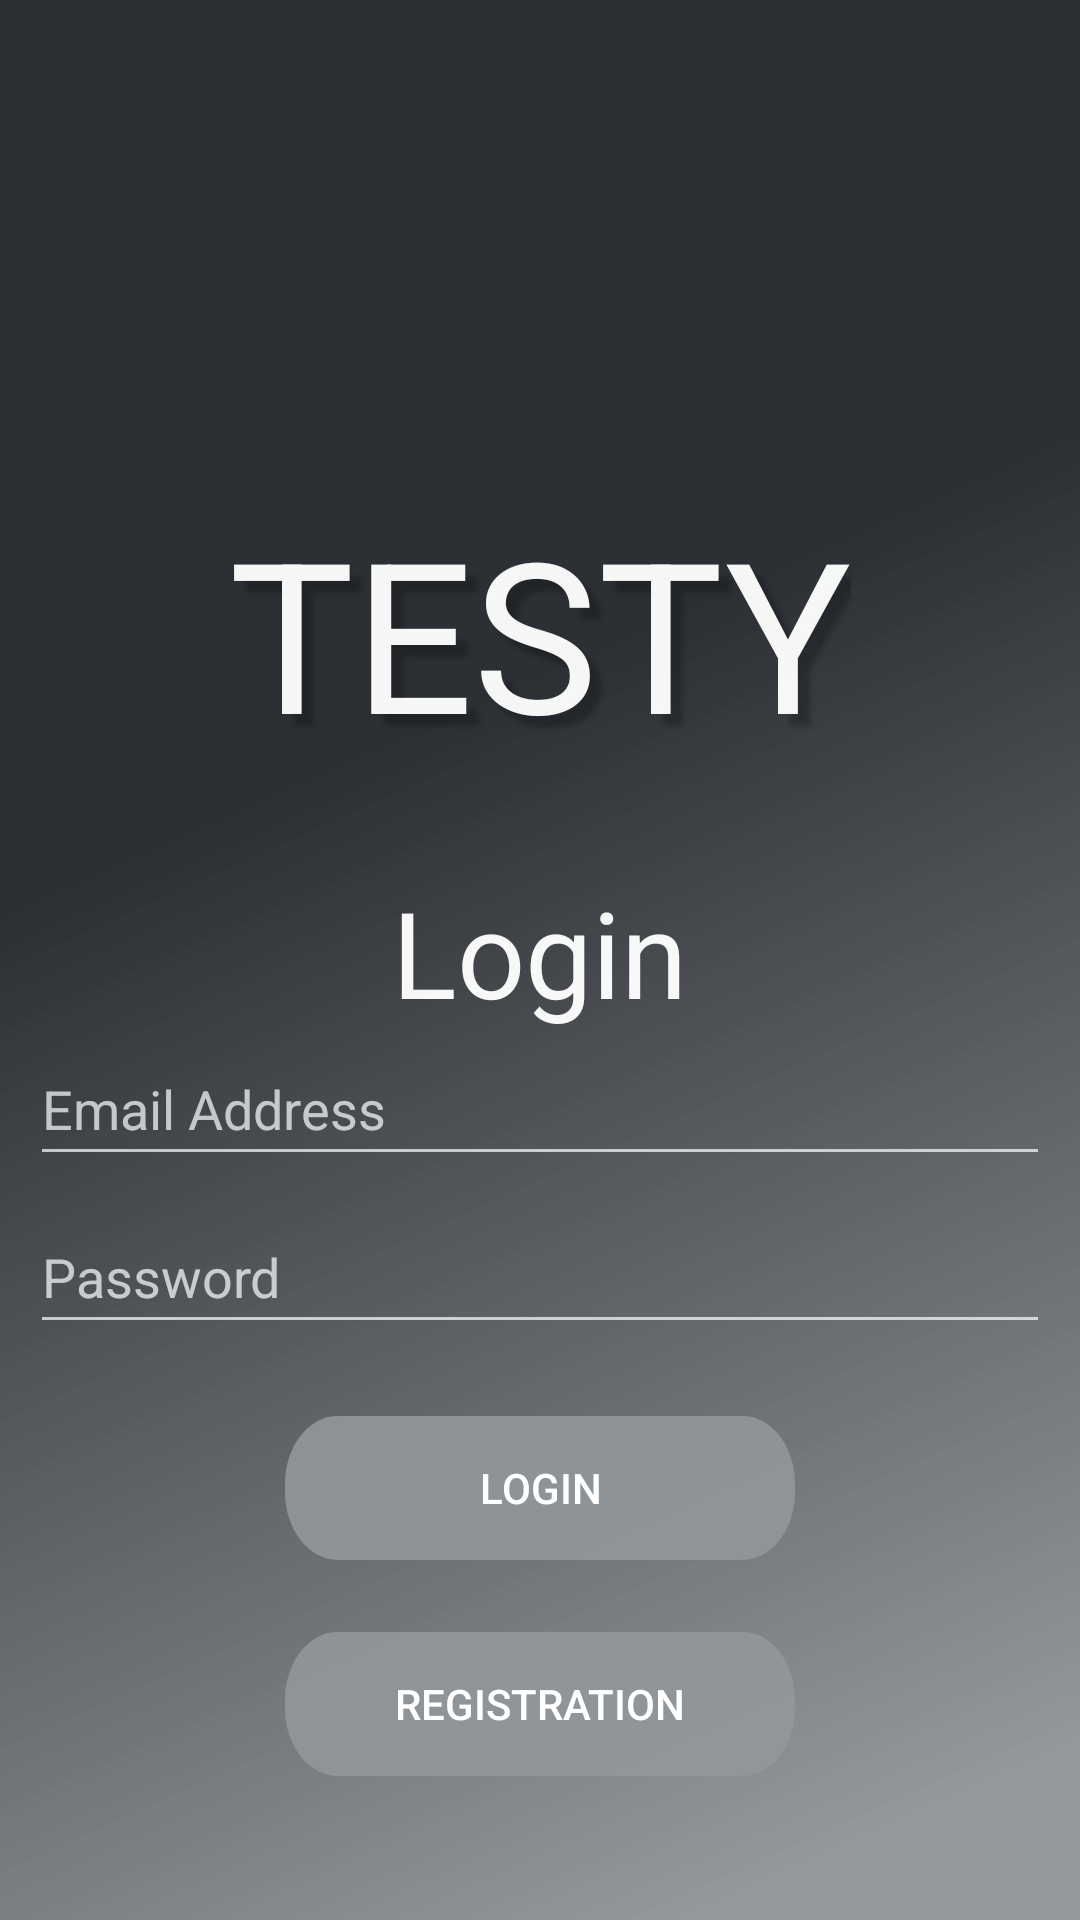

The Android layout XML behind this screen, and the referenced resources:
<!-- AndroidManifest.xml: application theme Theme.StudTest -->
<!-- res/layout/activity_login.xml -->
<?xml version="1.0" encoding="utf-8"?>
<androidx.constraintlayout.widget.ConstraintLayout xmlns:android="http://schemas.android.com/apk/res/android"
    xmlns:app="http://schemas.android.com/apk/res-auto"
    xmlns:tools="http://schemas.android.com/tools"
    android:layout_width="match_parent"
    android:layout_height="match_parent"
    tools:context=".loginActivity"
    android:background="@drawable/app_background">


    <TextView
        android:id="@+id/textView"
        android:layout_width="wrap_content"
        android:layout_height="wrap_content"
        android:text="TESTY"
        android:shadowDx="12"
        android:shadowDy="12"
        android:shadowColor="#40000000"
        android:shadowRadius="4"
        android:textColor="@color/textColor"
        android:textSize="70sp"
        app:layout_constraintBottom_toBottomOf="parent"
        app:layout_constraintEnd_toEndOf="parent"
        app:layout_constraintHorizontal_bias="0.5"
        app:layout_constraintStart_toStartOf="parent"
        app:layout_constraintTop_toTopOf="parent"
        app:layout_constraintVertical_bias="0.3" />

    <LinearLayout
        android:paddingHorizontal="10dp"
        android:id="@+id/linearLayout3"
        android:layout_width="match_parent"
        android:layout_height="wrap_content"
        android:orientation="vertical"
        app:layout_constraintBottom_toBottomOf="parent"
        android:layout_marginBottom="@dimen/min_text_edit_height">

        <TextView
            android:id="@+id/textView2"
            android:layout_width="wrap_content"
            android:layout_height="wrap_content"
            android:layout_gravity="center"
            android:text="Login"
            android:textColor="@color/textColor"
            android:textSize="40sp" />

        <Space
            android:layout_width="match_parent"
            android:layout_height="0dp" />

        <EditText
            android:id="@+id/editTextTextEmailAddress"
            android:layout_width="match_parent"
            android:layout_height="wrap_content"
            android:autofillHints="emailAddress"
            android:ems="10"
            android:hint="@string/email_adress"
            android:inputType="textEmailAddress"
            android:minHeight="@dimen/min_text_edit_height"
            android:layout_marginBottom="8dp"/>

        <EditText
            android:id="@+id/editTextTextPassword"
            android:layout_width="match_parent"
            android:layout_height="wrap_content"
            android:autofillHints="password"
            android:ems="10"
            android:hint="@string/password"
            android:inputType="textPassword"
            android:minHeight="@dimen/min_text_edit_height"
            android:layout_marginBottom="24dp"/>

        <Button
            android:id="@+id/loginButton"
            android:layout_width="wrap_content"
            android:layout_height="wrap_content"
            android:layout_gravity="center"
            android:text="@string/login"
            android:layout_marginBottom="24dp"
            android:background="@drawable/button_background"

            />



        <Button
            android:id="@+id/registerButton"
            android:layout_width="wrap_content"
            android:layout_height="wrap_content"
            android:layout_gravity="center"
            android:text="@string/registration"
            android:background="@drawable/button_background"/>

    </LinearLayout>

</androidx.constraintlayout.widget.ConstraintLayout>
<!-- resources referenced by this layout -->
<resources>
  <color name="textColor">#F5FFFFFF</color>
  <dimen name="min_text_edit_height">48dp</dimen>
  <!-- drawable app_background (drawable) -->
  <?xml version="1.0" encoding="utf-8"?>
  <vector
  xmlns:android="http://schemas.android.com/apk/res/android"
  xmlns:aapt="http://schemas.android.com/aapt"
  android:width="640dp"
  android:height="1136dp"
  android:viewportWidth="640"
  android:viewportHeight="1136"
      >
  
  <group>
  
      <clip-path
          android:pathData="M0 0H640V1136H0V0Z"
          />
  
      <group
          android:translateX="1.283"
          android:translateY="-0.057"
          android:pivotX="320"
          android:pivotY="568"
          android:scaleX="3.433"
          android:scaleY="3.165"
          android:rotation="65.904"
          >
  
          <path
              android:pathData="M0 0V1136H640V0"
              >
  
              <aapt:attr name="android:fillColor">
  
                  <gradient
                      android:type="linear"
                      android:fillAlpha="0.31"
                      android:startX="160"
                      android:startY="568"
                      android:endX="480"
                      android:endY="568"
                      >
  
                      <item
                          android:color="#2C3035"
                          android:offset="0.359"
                          />
  
                      <item
                          android:color="#94DCE3E9"
                          android:offset="1"
                          />
  
                  </gradient>
  
              </aapt:attr>
  
          </path>
  
      </group>
  
  </group>
  
  </vector>
  <!-- drawable button_background (drawable) -->
  <?xml version="1.0" encoding="utf-8"?>
  <vector
      xmlns:android="http://schemas.android.com/apk/res/android"
      xmlns:aapt="http://schemas.android.com/aapt"
      android:width="170dp"
      android:height="40dp"
      android:viewportWidth="454"
      android:viewportHeight="100"
      >
  
      <group>
  
          <clip-path
              android:pathData="M47 0H407C432.957 0 454 21.0426 454 47V53C454 78.9574 432.957 100 407 100H47C21.0426 100 0 78.9574 0 53V47C0 21.0426 21.0426 0 47 0Z"
              />
  
          <path
              android:pathData="M0 0V100H454V0"
              android:fillColor="#E692979C"
              />
  
      </group>
  
  </vector>
  <string name="email_adress">Email Address</string>
  <string name="login">LOGIN</string>
  <string name="password">Password</string>
  <string name="registration">Registration</string>
  <style name="Theme.StudTest" parent="Theme.AppCompat.NoActionBar">
          
          <item name="colorPrimary">@color/purple_500</item>
          <item name="colorPrimaryVariant">@color/purple_700</item>
          <item name="colorOnPrimary">@color/white</item>
          
          <item name="colorSecondary">@color/teal_200</item>
          <item name="colorSecondaryVariant">@color/teal_700</item>
          <item name="colorOnSecondary">@color/black</item>
          
          <item name="android:statusBarColor" tools:targetApi="l">?attr/colorPrimaryVariant</item>
          
      </style>
  <color name="purple_500">#FF6200EE</color>
  <color name="purple_700">#FF3700B3</color>
  <color name="white">#FFFFFFFF</color>
  <color name="teal_200">#FF03DAC5</color>
  <color name="teal_700">#FF018786</color>
  <color name="black">#FF000000</color>
</resources>
